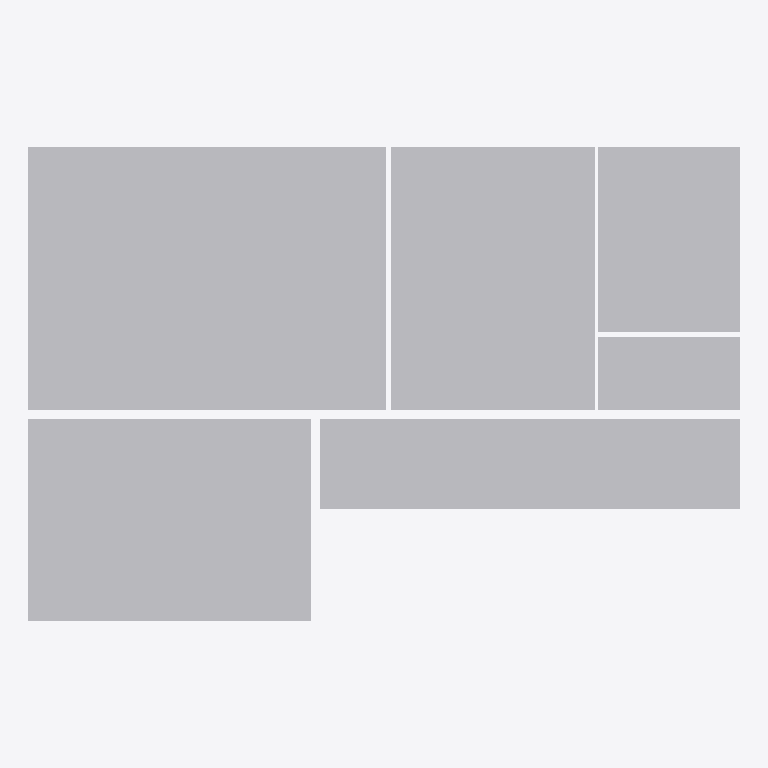
Plan cut of the same IFC building model at storey 'My Storey' (level 0.00 m, cut at 1.40 m), seen from above with north up, elements coloured by IFC class: 6 other elements (light grey). No cut surface shows.
Extent 8.2 m × 5.5 m × 2.5 m (x, y, z). Storeys (1): My Storey at 0.00 m. Elements (6): 6 IfcBuildingElementProxy.

HEADER;
FILE_DESCRIPTION(('ViewDefinition[DesignTransferView]'),'2;1');
FILE_NAME('karmsundgata15b.ifc','2023-01-08T19:21:18+01:00',(),(),'IfcOpenShell v0.7.0-6180d73f','BlenderBIM 0.0.230107','Nobody');
FILE_SCHEMA(('IFC4'));
ENDSEC;
DATA;
#1=IFCPROJECT('04SYXQtrX7tR2MSViw_FPy',$,'My Project',$,$,$,$,(#17,#24),#12);
#29=IFCSITE('3fBgLfsLf3$OfyYtUFh8m3',$,'My Site',$,$,#52,$,$,$,$,$,$,$,$);
#35=IFCBUILDING('2P4K9PeBfEBxH0Zwno8Kvr',$,'My Building',$,$,#58,$,$,$,$,$,$);
#41=IFCBUILDINGSTOREY('3F_nFqLErA88eUIl70iDYB',$,'My Storey',$,$,#64,$,$,$,$);
#158=IFCBUILDINGELEMENTPROXY('1OcPOpeb91x81exucMseYV',$,'soverom-1',$,$,#180,#175,$,.COMPLEX.);
#181=IFCBUILDINGELEMENTPROXY('3OfPJziwT9uAYXuxXb6r$f',$,'soverom-2',$,$,#203,#198,$,.COMPLEX.);
#135=IFCBUILDINGELEMENTPROXY('1a8aRzP2f51OVgLlULUpeI',$,'kjokken',$,$,#157,#152,$,.COMPLEX.);
#89=IFCBUILDINGELEMENTPROXY('3DaK1uLYP9FvC0_9bDRJGk',$,'gang',$,$,#111,#106,$,.COMPLEX.);
#65=IFCBUILDINGELEMENTPROXY('1LbUYYO$L8693N9frBhxjC',$,'bad',$,$,#88,#82,$,.COMPLEX.);
#112=IFCBUILDINGELEMENTPROXY('3qYlFjih1B_9pfAWZVbfOn',$,'garderobe',$,$,#134,#129,$,.COMPLEX.);
ENDSEC;
